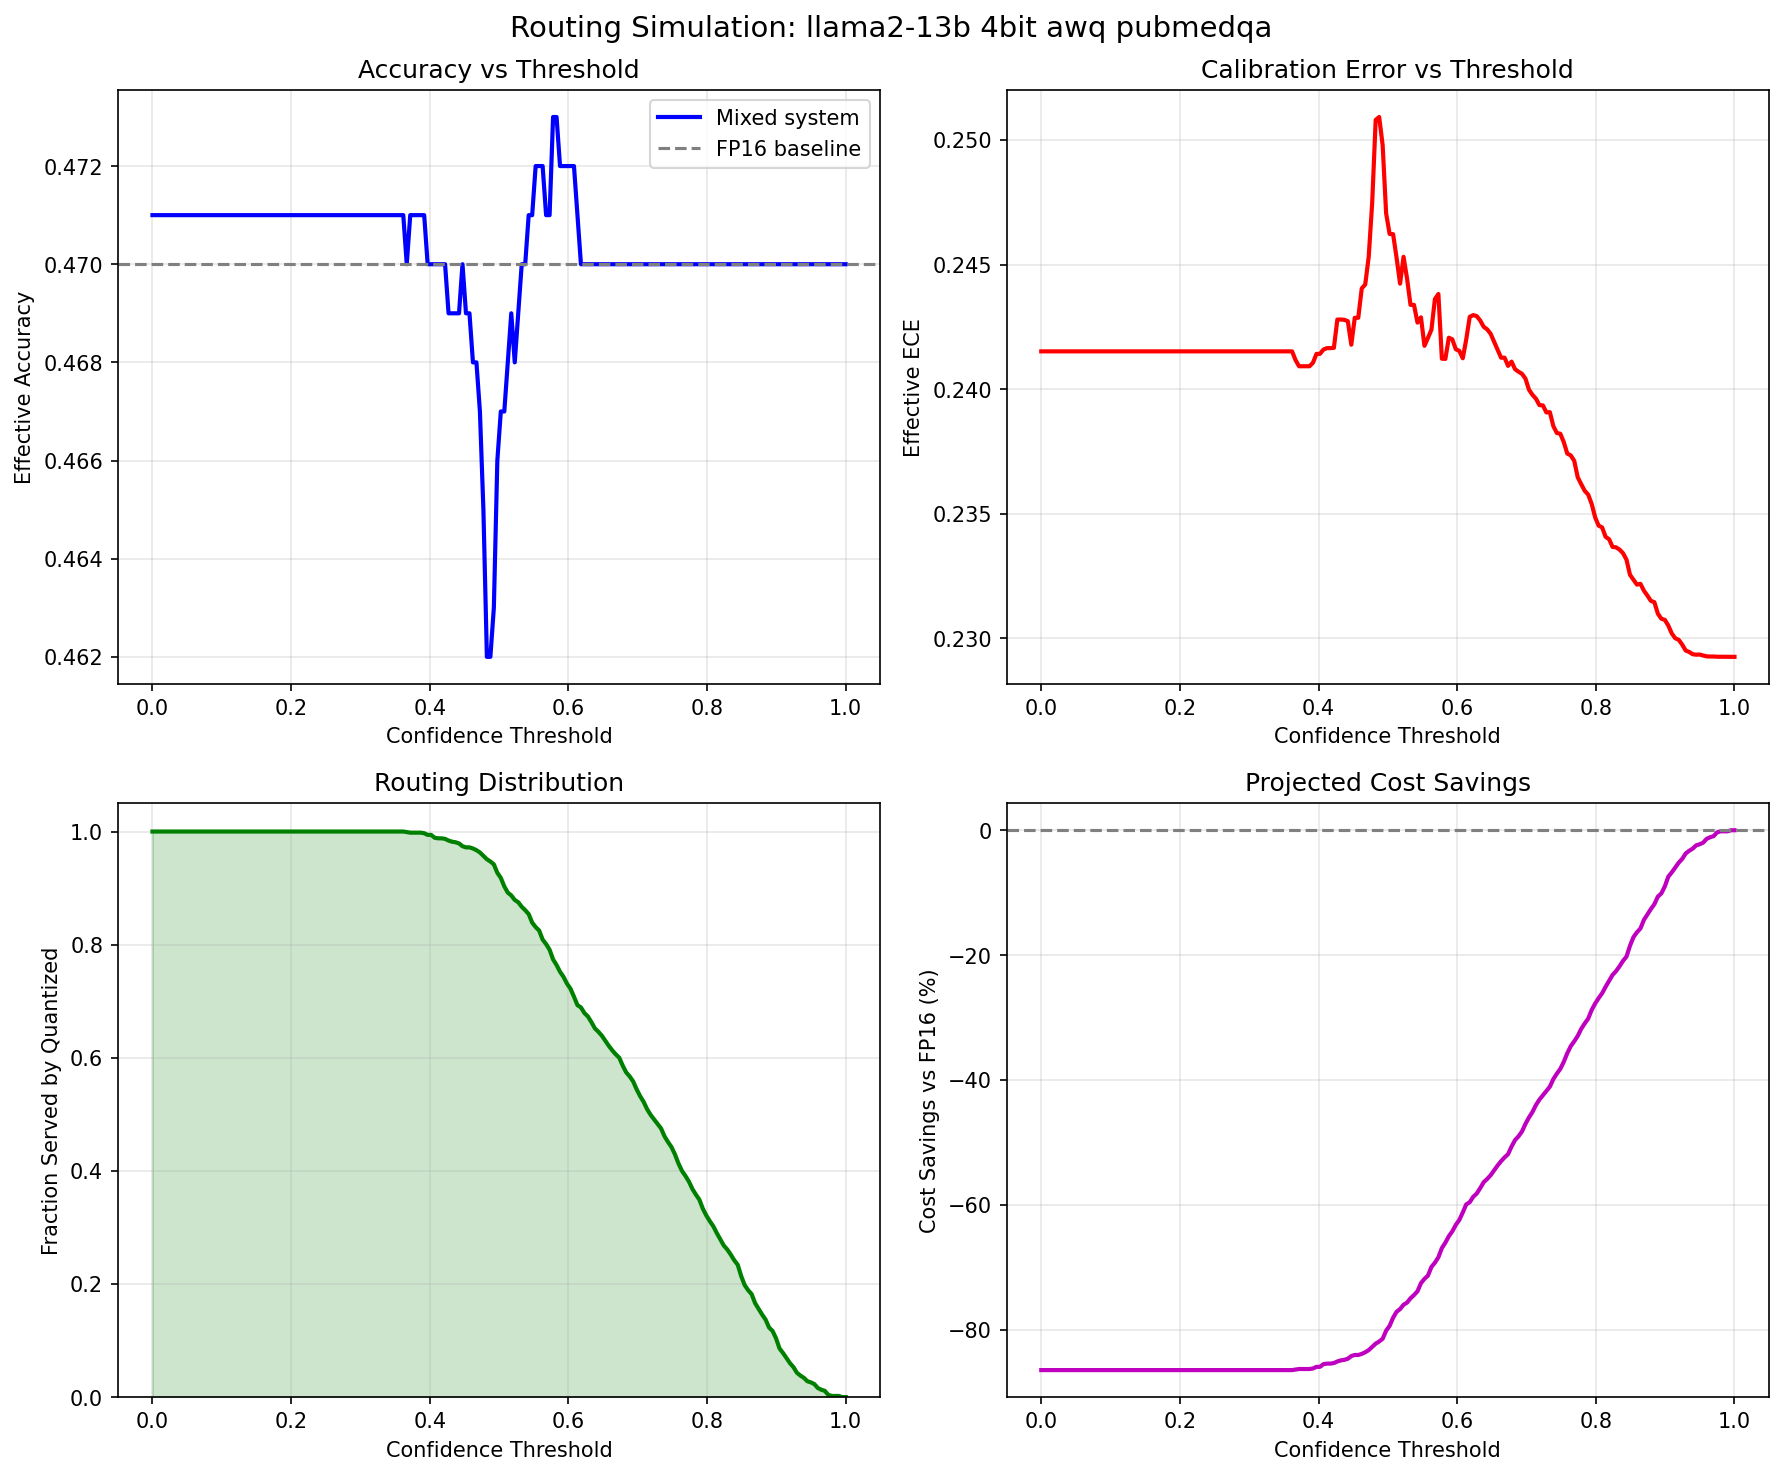

Data behind this chart, as committed beside it:
threshold, frac_quantized, frac_escalated, effective_accuracy, effective_ece, effective_tps, cost_savings_pct, fp16_accuracy, model, quant_method, precision, dataset
0.0, 1.0, 0.0, 0.471, 0.2415, 282.9, -86.48, 0.47, llama2-13b, 4bit, awq, pubmedqa
0.005025, 1.0, 0.0, 0.471, 0.2415, 282.9, -86.48, 0.47, llama2-13b, 4bit, awq, pubmedqa
0.01005, 1.0, 0.0, 0.471, 0.2415, 282.9, -86.48, 0.47, llama2-13b, 4bit, awq, pubmedqa
0.01508, 1.0, 0.0, 0.471, 0.2415, 282.9, -86.48, 0.47, llama2-13b, 4bit, awq, pubmedqa
0.0201, 1.0, 0.0, 0.471, 0.2415, 282.9, -86.48, 0.47, llama2-13b, 4bit, awq, pubmedqa
0.02513, 1.0, 0.0, 0.471, 0.2415, 282.9, -86.48, 0.47, llama2-13b, 4bit, awq, pubmedqa
0.03015, 1.0, 0.0, 0.471, 0.2415, 282.9, -86.48, 0.47, llama2-13b, 4bit, awq, pubmedqa
0.03518, 1.0, 0.0, 0.471, 0.2415, 282.9, -86.48, 0.47, llama2-13b, 4bit, awq, pubmedqa
0.0402, 1.0, 0.0, 0.471, 0.2415, 282.9, -86.48, 0.47, llama2-13b, 4bit, awq, pubmedqa
0.04523, 1.0, 0.0, 0.471, 0.2415, 282.9, -86.48, 0.47, llama2-13b, 4bit, awq, pubmedqa
0.05025, 1.0, 0.0, 0.471, 0.2415, 282.9, -86.48, 0.47, llama2-13b, 4bit, awq, pubmedqa
0.05528, 1.0, 0.0, 0.471, 0.2415, 282.9, -86.48, 0.47, llama2-13b, 4bit, awq, pubmedqa
0.0603, 1.0, 0.0, 0.471, 0.2415, 282.9, -86.48, 0.47, llama2-13b, 4bit, awq, pubmedqa
0.06533, 1.0, 0.0, 0.471, 0.2415, 282.9, -86.48, 0.47, llama2-13b, 4bit, awq, pubmedqa
0.07035, 1.0, 0.0, 0.471, 0.2415, 282.9, -86.48, 0.47, llama2-13b, 4bit, awq, pubmedqa
0.07538, 1.0, 0.0, 0.471, 0.2415, 282.9, -86.48, 0.47, llama2-13b, 4bit, awq, pubmedqa
0.0804, 1.0, 0.0, 0.471, 0.2415, 282.9, -86.48, 0.47, llama2-13b, 4bit, awq, pubmedqa
0.08543, 1.0, 0.0, 0.471, 0.2415, 282.9, -86.48, 0.47, llama2-13b, 4bit, awq, pubmedqa
0.09045, 1.0, 0.0, 0.471, 0.2415, 282.9, -86.48, 0.47, llama2-13b, 4bit, awq, pubmedqa
0.09548, 1.0, 0.0, 0.471, 0.2415, 282.9, -86.48, 0.47, llama2-13b, 4bit, awq, pubmedqa
0.1005, 1.0, 0.0, 0.471, 0.2415, 282.9, -86.48, 0.47, llama2-13b, 4bit, awq, pubmedqa
0.1055, 1.0, 0.0, 0.471, 0.2415, 282.9, -86.48, 0.47, llama2-13b, 4bit, awq, pubmedqa
0.1106, 1.0, 0.0, 0.471, 0.2415, 282.9, -86.48, 0.47, llama2-13b, 4bit, awq, pubmedqa
0.1156, 1.0, 0.0, 0.471, 0.2415, 282.9, -86.48, 0.47, llama2-13b, 4bit, awq, pubmedqa
0.1206, 1.0, 0.0, 0.471, 0.2415, 282.9, -86.48, 0.47, llama2-13b, 4bit, awq, pubmedqa
0.1256, 1.0, 0.0, 0.471, 0.2415, 282.9, -86.48, 0.47, llama2-13b, 4bit, awq, pubmedqa
0.1307, 1.0, 0.0, 0.471, 0.2415, 282.9, -86.48, 0.47, llama2-13b, 4bit, awq, pubmedqa
0.1357, 1.0, 0.0, 0.471, 0.2415, 282.9, -86.48, 0.47, llama2-13b, 4bit, awq, pubmedqa
0.1407, 1.0, 0.0, 0.471, 0.2415, 282.9, -86.48, 0.47, llama2-13b, 4bit, awq, pubmedqa
0.1457, 1.0, 0.0, 0.471, 0.2415, 282.9, -86.48, 0.47, llama2-13b, 4bit, awq, pubmedqa
0.1508, 1.0, 0.0, 0.471, 0.2415, 282.9, -86.48, 0.47, llama2-13b, 4bit, awq, pubmedqa
0.1558, 1.0, 0.0, 0.471, 0.2415, 282.9, -86.48, 0.47, llama2-13b, 4bit, awq, pubmedqa
0.1608, 1.0, 0.0, 0.471, 0.2415, 282.9, -86.48, 0.47, llama2-13b, 4bit, awq, pubmedqa
0.1658, 1.0, 0.0, 0.471, 0.2415, 282.9, -86.48, 0.47, llama2-13b, 4bit, awq, pubmedqa
0.1709, 1.0, 0.0, 0.471, 0.2415, 282.9, -86.48, 0.47, llama2-13b, 4bit, awq, pubmedqa
0.1759, 1.0, 0.0, 0.471, 0.2415, 282.9, -86.48, 0.47, llama2-13b, 4bit, awq, pubmedqa
0.1809, 1.0, 0.0, 0.471, 0.2415, 282.9, -86.48, 0.47, llama2-13b, 4bit, awq, pubmedqa
0.1859, 1.0, 0.0, 0.471, 0.2415, 282.9, -86.48, 0.47, llama2-13b, 4bit, awq, pubmedqa
0.191, 1.0, 0.0, 0.471, 0.2415, 282.9, -86.48, 0.47, llama2-13b, 4bit, awq, pubmedqa
0.196, 1.0, 0.0, 0.471, 0.2415, 282.9, -86.48, 0.47, llama2-13b, 4bit, awq, pubmedqa
0.201, 1.0, 0.0, 0.471, 0.2415, 282.9, -86.48, 0.47, llama2-13b, 4bit, awq, pubmedqa
0.206, 1.0, 0.0, 0.471, 0.2415, 282.9, -86.48, 0.47, llama2-13b, 4bit, awq, pubmedqa
0.2111, 1.0, 0.0, 0.471, 0.2415, 282.9, -86.48, 0.47, llama2-13b, 4bit, awq, pubmedqa
0.2161, 1.0, 0.0, 0.471, 0.2415, 282.9, -86.48, 0.47, llama2-13b, 4bit, awq, pubmedqa
0.2211, 1.0, 0.0, 0.471, 0.2415, 282.9, -86.48, 0.47, llama2-13b, 4bit, awq, pubmedqa
0.2261, 1.0, 0.0, 0.471, 0.2415, 282.9, -86.48, 0.47, llama2-13b, 4bit, awq, pubmedqa
0.2312, 1.0, 0.0, 0.471, 0.2415, 282.9, -86.48, 0.47, llama2-13b, 4bit, awq, pubmedqa
0.2362, 1.0, 0.0, 0.471, 0.2415, 282.9, -86.48, 0.47, llama2-13b, 4bit, awq, pubmedqa
0.2412, 1.0, 0.0, 0.471, 0.2415, 282.9, -86.48, 0.47, llama2-13b, 4bit, awq, pubmedqa
0.2462, 1.0, 0.0, 0.471, 0.2415, 282.9, -86.48, 0.47, llama2-13b, 4bit, awq, pubmedqa
0.2513, 1.0, 0.0, 0.471, 0.2415, 282.9, -86.48, 0.47, llama2-13b, 4bit, awq, pubmedqa
0.2563, 1.0, 0.0, 0.471, 0.2415, 282.9, -86.48, 0.47, llama2-13b, 4bit, awq, pubmedqa
0.2613, 1.0, 0.0, 0.471, 0.2415, 282.9, -86.48, 0.47, llama2-13b, 4bit, awq, pubmedqa
0.2663, 1.0, 0.0, 0.471, 0.2415, 282.9, -86.48, 0.47, llama2-13b, 4bit, awq, pubmedqa
0.2714, 1.0, 0.0, 0.471, 0.2415, 282.9, -86.48, 0.47, llama2-13b, 4bit, awq, pubmedqa
0.2764, 1.0, 0.0, 0.471, 0.2415, 282.9, -86.48, 0.47, llama2-13b, 4bit, awq, pubmedqa
0.2814, 1.0, 0.0, 0.471, 0.2415, 282.9, -86.48, 0.47, llama2-13b, 4bit, awq, pubmedqa
0.2864, 1.0, 0.0, 0.471, 0.2415, 282.9, -86.48, 0.47, llama2-13b, 4bit, awq, pubmedqa
0.2915, 1.0, 0.0, 0.471, 0.2415, 282.9, -86.48, 0.47, llama2-13b, 4bit, awq, pubmedqa
0.2965, 1.0, 0.0, 0.471, 0.2415, 282.9, -86.48, 0.47, llama2-13b, 4bit, awq, pubmedqa
... 140 more rows
